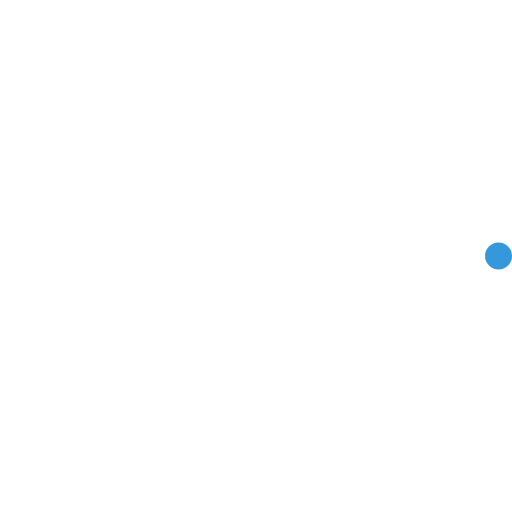
t = 0.00 s
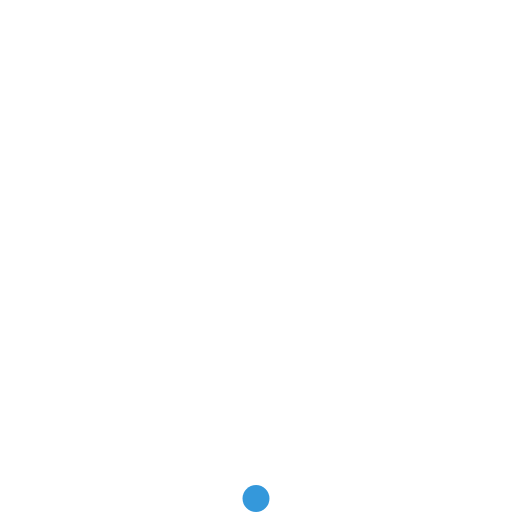
t = 0.23 s
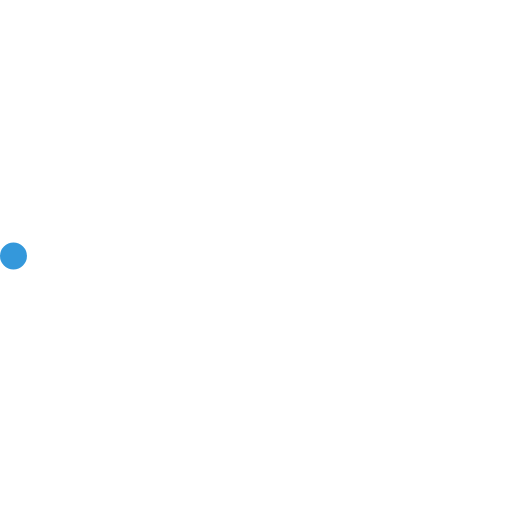
t = 0.45 s
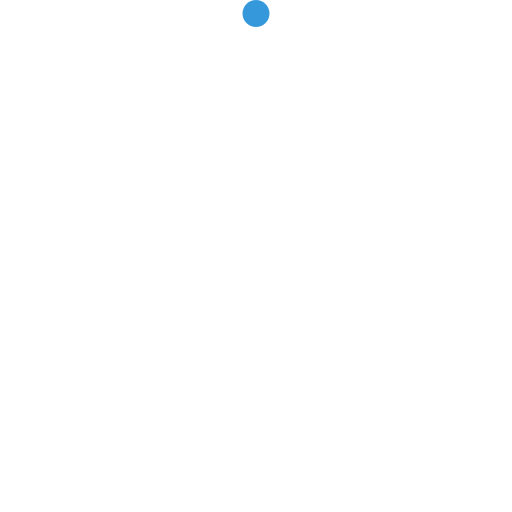
t = 0.68 s

The animated SVG that drew these frames (rendered in a browser with its animation timeline set to each time). Animation: 2 SMIL elements (animateTransform=2); one cycle of 0.90 s, repeats indefinitely.

<!-- By Sam Herbert (@sherb), for everyone. More @ http://goo.gl/7AJzbL -->
<svg width="38" height="38" viewBox="0 0 38 38" xmlns="http://www.w3.org/2000/svg">
    <defs>
        <linearGradient x1="8.042%" y1="0%" x2="65.682%" y2="23.865%" id="a">
            <stop stop-color="#fff" stop-opacity="0" offset="0%"/>
            <stop stop-color="#fff" stop-opacity=".631" offset="63.146%"/>
            <stop stop-color="#fff" offset="100%"/>
        </linearGradient>
    </defs>
    <g fill="none" fill-rule="evenodd">
        <g transform="translate(1 1)">
            <path d="M36 18c0-9.94-8.06-18-18-18" id="Oval-2" stroke="url(#a)" stroke-width="2">
                <animateTransform
                    attributeName="transform"
                    type="rotate"
                    from="0 18 18"
                    to="360 18 18"
                    dur="0.9s"
                    repeatCount="indefinite" />
            </path>
            <circle fill="#3498db" cx="36" cy="18" r="1">
                <animateTransform
                    attributeName="transform"
                    type="rotate"
                    from="0 18 18"
                    to="360 18 18"
                    dur="0.9s"
                    repeatCount="indefinite" />
            </circle>
        </g>
    </g>
</svg>
